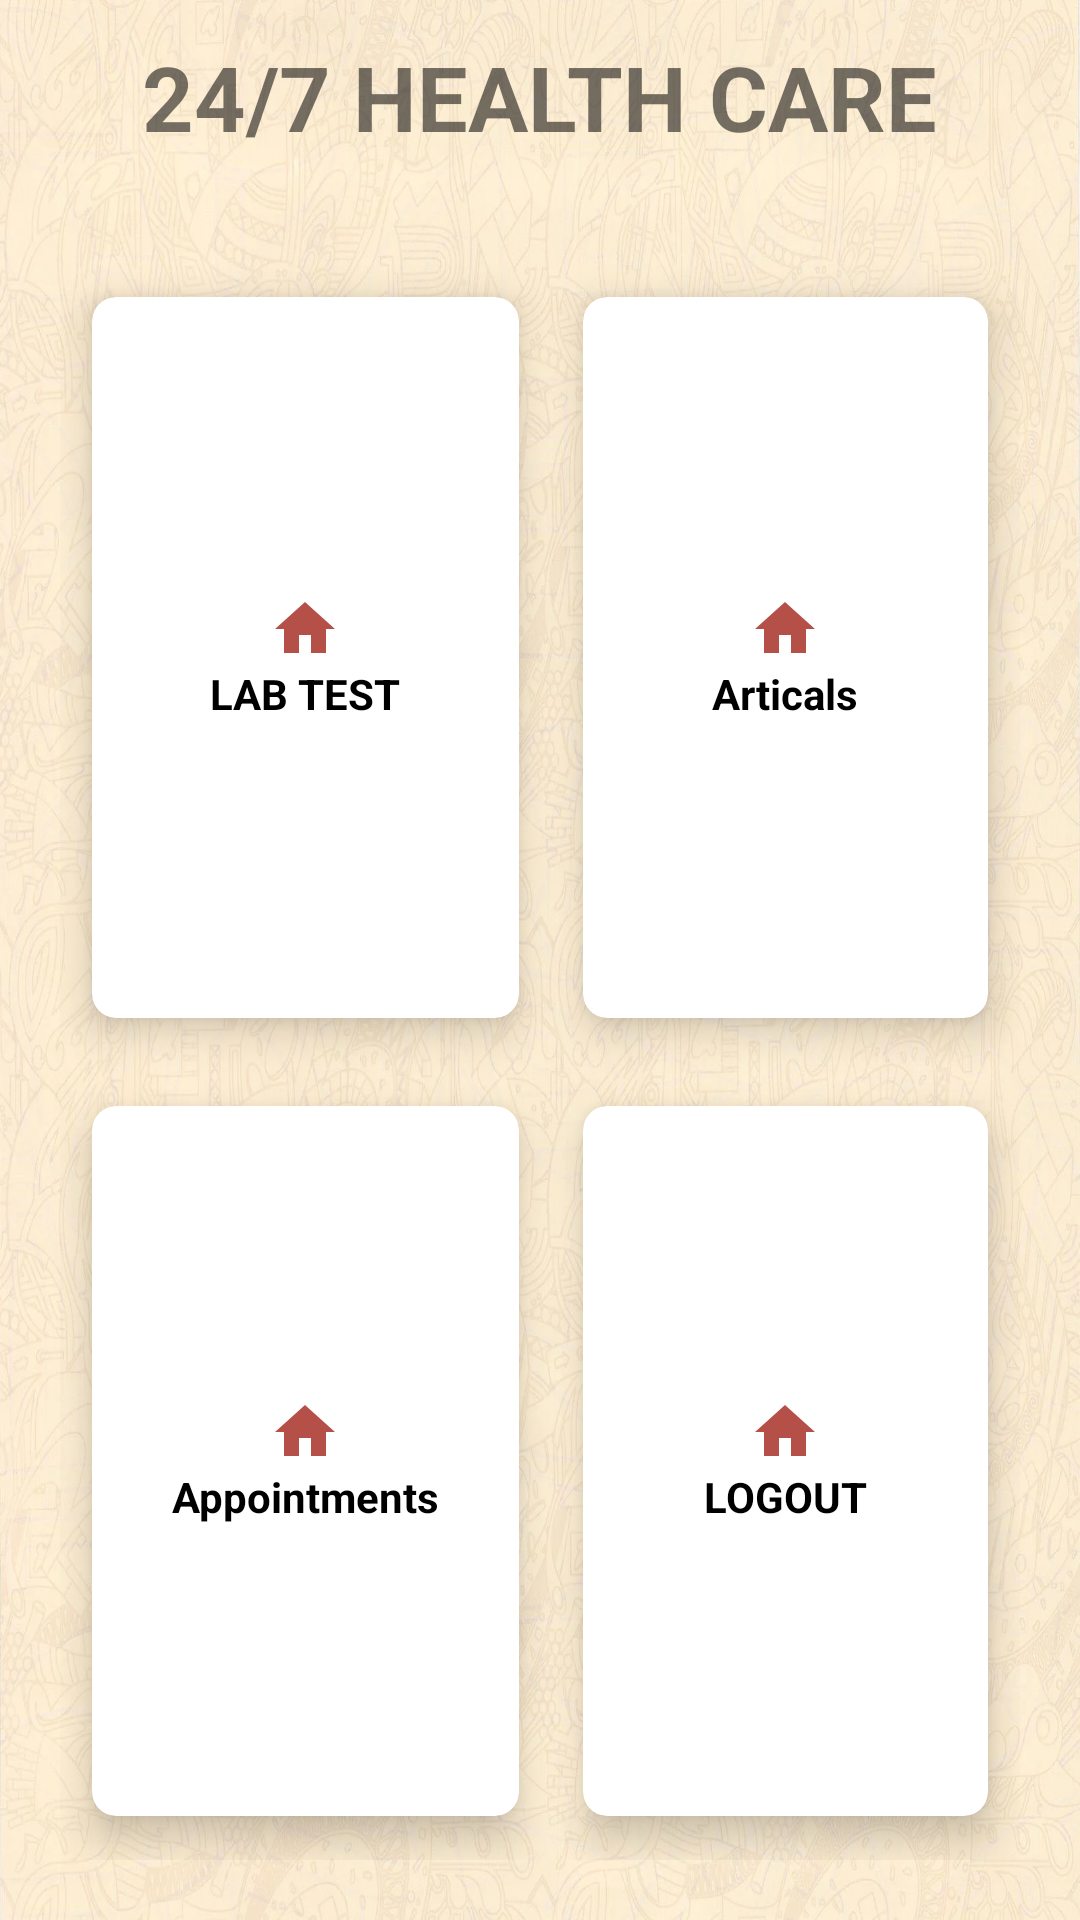

This screen was rendered from an Android layout file. Write that file and the resources it references.
<!-- AndroidManifest.xml: application theme Theme.MediCare -->
<!-- res/layout/activity_doc_home.xml -->
<RelativeLayout xmlns:android="http://schemas.android.com/apk/res/android"
    xmlns:app="http://schemas.android.com/apk/res-auto"
    xmlns:tools="http://schemas.android.com/tools"
    android:layout_width="match_parent"
    android:layout_height="match_parent"
    android:background="@drawable/background2"
    android:textAlignment="center"
    tools:context=".HomeActivity">

    <TextView
        android:id="@+id/titlehome"
        android:layout_width="wrap_content"
        android:layout_height="wrap_content"
        android:layout_centerHorizontal="true"
        android:layout_marginStart="12dp"
        android:layout_marginTop="12dp"
        android:layout_marginEnd="12dp"
        android:layout_marginBottom="12dp"
        android:text="24/7 HEALTH CARE"
        android:textSize="30sp"
        android:textStyle="bold" />

    <GridLayout
        android:layout_width="match_parent"
        android:layout_height="match_parent"
        android:layout_below="@+id/titlehome"
        android:layout_margin="20dp"
        android:columnCount="2"
        android:rowCount="2">

        <androidx.cardview.widget.CardView
            android:id="@+id/cardlabTest"
            android:layout_width="4dp"
            android:layout_height="76dp"
            android:layout_row="0"
            android:layout_rowWeight="1"
            android:layout_column="0"
            android:layout_columnWeight="1"
            android:layout_gravity="fill"
            app:cardBackgroundColor="#ffffff"
            app:cardCornerRadius="8dp"
            app:cardElevation="8dp"
            app:cardUseCompatPadding="true"

            >

            <LinearLayout
                android:layout_width="wrap_content"
                android:layout_height="wrap_content"
                android:layout_gravity="center_vertical|center_horizontal"
                android:gravity="center"
                android:orientation="vertical">

                <ImageView
                    android:layout_width="wrap_content"
                    android:layout_height="wrap_content"
                    android:src="@drawable/home" />

                <TextView
                    android:layout_width="wrap_content"
                    android:layout_height="wrap_content"
                    android:text="LAB TEST"
                    android:textAlignment="center"
                    android:textColor="@color/black"
                    android:textStyle="bold" />
            </LinearLayout>
        </androidx.cardview.widget.CardView>

        <androidx.cardview.widget.CardView
            android:id="@+id/cardBUYMedicine"
            android:layout_width="wrap_content"
            android:layout_height="wrap_content"
            android:layout_row="0"
            android:layout_column="1"
            android:layout_rowWeight="1"
            android:layout_columnWeight="1"
            android:layout_gravity="fill"
            app:cardBackgroundColor="#ffffff"
            app:cardCornerRadius="8dp"
            app:cardElevation="8dp"
            app:cardUseCompatPadding="true"

            >
            <LinearLayout
                android:layout_width="wrap_content"
                android:layout_height="wrap_content"
                android:layout_gravity="center_vertical|center_horizontal"
                android:gravity="center"
                android:orientation="vertical">
                <ImageView
                    android:layout_width="wrap_content"
                    android:layout_height="wrap_content"
                    android:src="@drawable/home"/>
                <TextView
                    android:layout_width="wrap_content"
                    android:layout_height="wrap_content"
                    android:text="     Articals     "
                    android:textAlignment="center"
                    android:textColor="@color/black"
                    android:textStyle="bold"/>
            </LinearLayout>
        </androidx.cardview.widget.CardView>

        <androidx.cardview.widget.CardView
            android:id="@+id/cardFINDDOCTOR"
            android:layout_width="wrap_content"
            android:layout_height="wrap_content"
            android:layout_row="1"
            android:layout_column="0"
            android:layout_rowWeight="1"
            android:layout_columnWeight="1"
            android:layout_gravity="fill"
            app:cardBackgroundColor="#ffffff"
            app:cardCornerRadius="8dp"
            app:cardElevation="8dp"
            app:cardUseCompatPadding="true"

            >
            <LinearLayout
                android:layout_width="wrap_content"
                android:layout_height="wrap_content"
                android:layout_gravity="center_vertical|center_horizontal"
                android:gravity="center"
                android:orientation="vertical">
                <ImageView
                    android:layout_width="wrap_content"
                    android:layout_height="wrap_content"
                    android:src="@drawable/home"/>
                <TextView
                    android:layout_width="wrap_content"
                    android:layout_height="wrap_content"
                    android:text="Appointments"
                    android:textAlignment="center"
                    android:textColor="@color/black"
                    android:textStyle="bold"/>
            </LinearLayout>
        </androidx.cardview.widget.CardView>


        <androidx.cardview.widget.CardView
            android:id="@+id/cardEXIT"
            android:layout_width="wrap_content"
            android:layout_height="wrap_content"
            android:layout_row="1"
            android:layout_column="1"
            android:layout_rowWeight="1"
            android:layout_columnWeight="1"
            android:layout_gravity="fill"
            app:cardBackgroundColor="#ffffff"
            app:cardCornerRadius="8dp"
            app:cardElevation="8dp"
            app:cardUseCompatPadding="true"

            >
            <LinearLayout
                android:layout_width="wrap_content"
                android:layout_height="wrap_content"
                android:layout_gravity="center_vertical|center_horizontal"
                android:gravity="center"
                android:orientation="vertical">
                <ImageView
                    android:layout_width="wrap_content"
                    android:layout_height="wrap_content"
                    android:src="@drawable/home"/>
                <TextView
                    android:layout_width="wrap_content"
                    android:layout_height="wrap_content"
                    android:text="LOGOUT"
                    android:textAlignment="center"
                    android:textColor="@color/black"
                    android:textStyle="bold"/>
            </LinearLayout>
        </androidx.cardview.widget.CardView>
    </GridLayout>

</RelativeLayout>
<!-- resources referenced by this layout -->
<resources>
  <color name="black">#FF000000</color>
  <!-- drawable background2: jpg bitmap (drawable-v24, 239502 bytes) -->
  <!-- drawable home (drawable-v24) -->
  <vector android:height="24dp" android:tint="#E4AC3B33"
      android:viewportHeight="24" android:viewportWidth="24"
      android:width="24dp" xmlns:android="http://schemas.android.com/apk/res/android">
      <path android:fillColor="@android:color/white" android:pathData="M10,20v-6h4v6h5v-8h3L12,3 2,12h3v8z"/>
  </vector>
  <style name="Theme.MediCare" parent="Theme.MaterialComponents.DayNight.DarkActionBar">
          
          <item name="colorPrimary">@color/colorPrimary</item>
          <item name="colorPrimaryVariant">@color/colorPrimaryDark</item>
          <item name="colorOnPrimary">@color/white</item>
          
          <item name="colorSecondary">@color/teal_200</item>
          <item name="colorSecondaryVariant">@color/teal_700</item>
          <item name="colorOnSecondary">@color/black</item>
          
          <item name="android:statusBarColor" tools:targetApi="l">?attr/colorPrimaryVariant</item>
          
      </style>
  <color name="colorPrimary">#B4C1D5</color>
  <color name="colorPrimaryDark">#EBF3FF</color>
  <color name="white">#FFFFFFFF</color>
  <color name="teal_200">#FF03DAC5</color>
  <color name="teal_700">#FF018786</color>
</resources>
